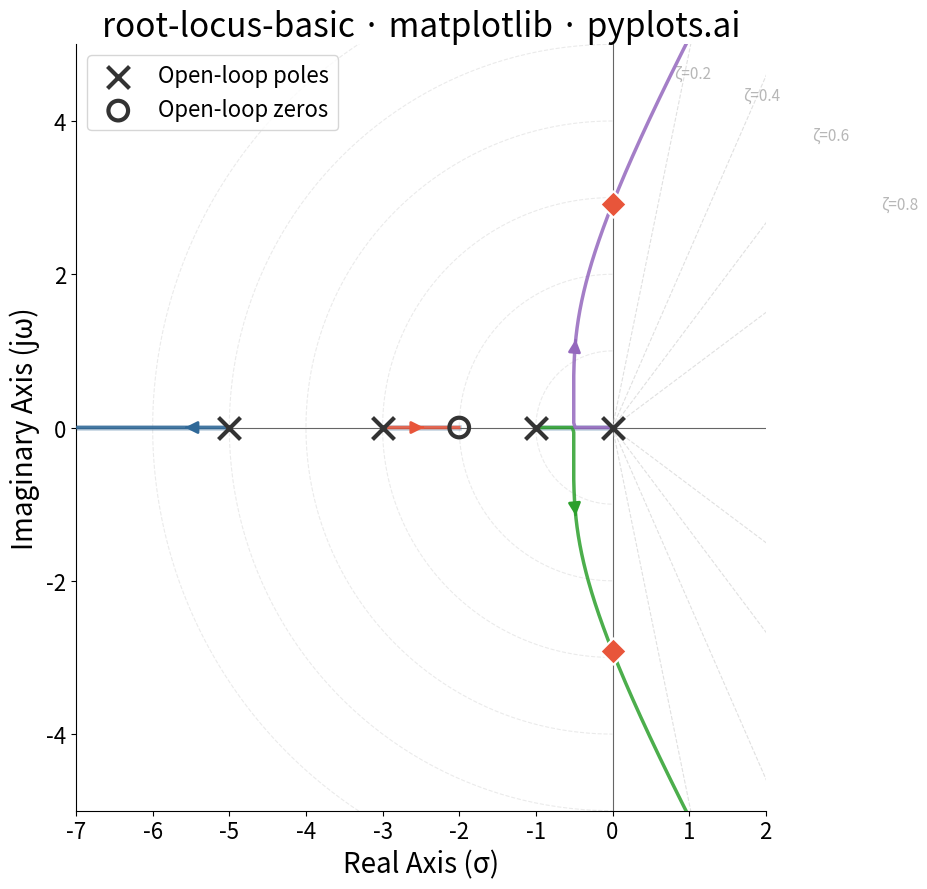

Python code for this plot:
""" pyplots.ai
root-locus-basic: Root Locus Plot for Control Systems
Library: matplotlib 3.10.8 | Python 3.14.3
Quality: 86/100 | Created: 2026-03-20
"""

import matplotlib.pyplot as plt
import numpy as np


# Data — Transfer function G(s) = (s+2) / [s(s+1)(s+3)(s+5)]
# Open-loop poles and zeros
open_loop_poles = np.array([0, -1, -3, -5])
open_loop_zeros = np.array([-2])

# Denominator: s(s+1)(s+3)(s+5) = s^4 + 9s^3 + 23s^2 + 15s
den_coeffs = np.array([1, 9, 23, 15, 0])
# Numerator: (s+2)
num_coeffs = np.array([1, 2])

# Compute root locus by finding roots for varying gain K
gains = np.concatenate(
    [
        np.linspace(0, 1, 200),
        np.linspace(1, 10, 300),
        np.linspace(10, 50, 300),
        np.linspace(50, 200, 300),
        np.linspace(200, 1000, 400),
    ]
)

n_poles = len(den_coeffs) - 1
locus = np.full((len(gains), n_poles), np.nan + 1j * np.nan)

for i, K in enumerate(gains):
    # Characteristic equation: den(s) + K * num(s) = 0
    # Pad numerator to match denominator length
    num_padded = np.zeros(len(den_coeffs))
    num_padded[-len(num_coeffs) :] = num_coeffs
    char_poly = den_coeffs + K * num_padded
    roots = np.roots(char_poly)
    roots = np.sort_complex(roots)
    locus[i, :] = roots

# Sort branches by continuity (greedy nearest-neighbor tracking)
for i in range(1, len(gains)):
    prev = locus[i - 1, :]
    curr = locus[i, :].copy()
    used = np.zeros(n_poles, dtype=bool)
    order = np.zeros(n_poles, dtype=int)
    for j in range(n_poles):
        dists = np.abs(curr - prev[j])
        dists[used] = np.inf
        best = np.argmin(dists)
        order[j] = best
        used[best] = True
    locus[i, :] = curr[order]

# Find imaginary axis crossings (stability boundary)
crossings = []
for branch in range(n_poles):
    real_parts = locus[:, branch].real
    for i in range(1, len(real_parts)):
        if real_parts[i - 1] * real_parts[i] < 0:
            t = abs(real_parts[i - 1]) / (abs(real_parts[i - 1]) + abs(real_parts[i]))
            cross_point = locus[i - 1, branch] + t * (locus[i, branch] - locus[i - 1, branch])
            crossings.append(cross_point)

# Plot
fig, ax = plt.subplots(figsize=(16, 9))

# Constant damping ratio lines (light grid)
zeta_values = [0.2, 0.4, 0.6, 0.8]
theta_range = np.linspace(0, np.pi, 200)
max_r = 7
for zeta in zeta_values:
    angle = np.arccos(zeta)
    r = np.linspace(0, max_r, 100)
    line_real = -r * np.cos(np.pi - angle)
    line_imag_pos = r * np.sin(np.pi - angle)
    ax.plot(line_real, line_imag_pos, "--", color="#CCCCCC", linewidth=0.8, alpha=0.6)
    ax.plot(line_real, -line_imag_pos, "--", color="#CCCCCC", linewidth=0.8, alpha=0.6)
    label_r = 4.5
    ax.text(
        -label_r * np.cos(np.pi - angle) - 0.1,
        label_r * np.sin(np.pi - angle) + 0.15,
        f"ζ={zeta}",
        fontsize=11,
        color="#999999",
        alpha=0.7,
    )

# Constant natural frequency circles (light grid)
wn_values = [1, 2, 3, 4, 5, 6]
for wn in wn_values:
    circle_theta = np.linspace(np.pi / 2, 3 * np.pi / 2, 200)
    ax.plot(wn * np.cos(circle_theta), wn * np.sin(circle_theta), "--", color="#CCCCCC", linewidth=0.8, alpha=0.4)

# Branch colors
branch_colors = ["#306998", "#E8553A", "#2CA02C", "#9467BD"]

# Draw locus branches
for branch in range(n_poles):
    real = locus[:, branch].real
    imag = locus[:, branch].imag
    ax.plot(real, imag, color=branch_colors[branch % len(branch_colors)], linewidth=2.5, alpha=0.85, zorder=3)

# Add arrows indicating direction of increasing gain
for branch in range(n_poles):
    n_pts = len(gains)
    idx = n_pts // 3
    if idx + 5 < n_pts:
        p1 = locus[idx, branch]
        p2 = locus[idx + 5, branch]
        dx = p2.real - p1.real
        dy = p2.imag - p1.imag
        length = np.sqrt(dx**2 + dy**2)
        if length > 0.005:
            ax.annotate(
                "",
                xy=(p2.real, p2.imag),
                xytext=(p1.real, p1.imag),
                arrowprops={
                    "arrowstyle": "-|>",
                    "color": branch_colors[branch % len(branch_colors)],
                    "lw": 2,
                    "mutation_scale": 18,
                },
                zorder=4,
            )

# Mark open-loop poles (x markers)
ax.scatter(
    open_loop_poles.real,
    np.zeros_like(open_loop_poles),
    marker="x",
    s=250,
    color="#333333",
    linewidths=3,
    zorder=5,
    label="Open-loop poles",
)

# Mark open-loop zeros (o markers)
ax.scatter(
    open_loop_zeros.real,
    np.zeros_like(open_loop_zeros),
    marker="o",
    s=200,
    facecolors="none",
    edgecolors="#333333",
    linewidths=3,
    zorder=5,
    label="Open-loop zeros",
)

# Mark imaginary axis crossings
for cp in crossings:
    ax.scatter(cp.real, cp.imag, marker="D", s=180, color="#E8553A", edgecolors="white", linewidths=1.5, zorder=6)

# Real axis segments (to the left of odd number of real poles+zeros)
real_points = np.sort(np.concatenate([open_loop_poles.real, open_loop_zeros.real]))
x_range = np.linspace(-8, 1, 5000)
on_locus = np.zeros_like(x_range, dtype=bool)
for i, x in enumerate(x_range):
    count = np.sum(real_points >= x)
    on_locus[i] = count % 2 == 1

segments = []
in_segment = False
for i, val in enumerate(on_locus):
    if val and not in_segment:
        start = x_range[i]
        in_segment = True
    elif not val and in_segment:
        segments.append((start, x_range[i - 1]))
        in_segment = False
if in_segment:
    segments.append((start, x_range[-1]))

for seg_start, seg_end in segments:
    ax.plot([seg_start, seg_end], [0, 0], color="#306998", linewidth=4, alpha=0.3, zorder=2)

# Axes through origin
ax.axhline(y=0, color="#666666", linewidth=0.8, zorder=1)
ax.axvline(x=0, color="#666666", linewidth=0.8, zorder=1)

# Style
ax.set_xlabel("Real Axis (σ)", fontsize=20)
ax.set_ylabel("Imaginary Axis (jω)", fontsize=20)
ax.set_title("root-locus-basic · matplotlib · pyplots.ai", fontsize=24, fontweight="medium")
ax.tick_params(axis="both", labelsize=16)
ax.legend(fontsize=16, loc="upper left")
ax.set_aspect("equal")
ax.set_xlim(-7, 2)
ax.set_ylim(-5, 5)
ax.spines["top"].set_visible(False)
ax.spines["right"].set_visible(False)

plt.tight_layout()
plt.savefig("plot.png", dpi=300, bbox_inches="tight")
